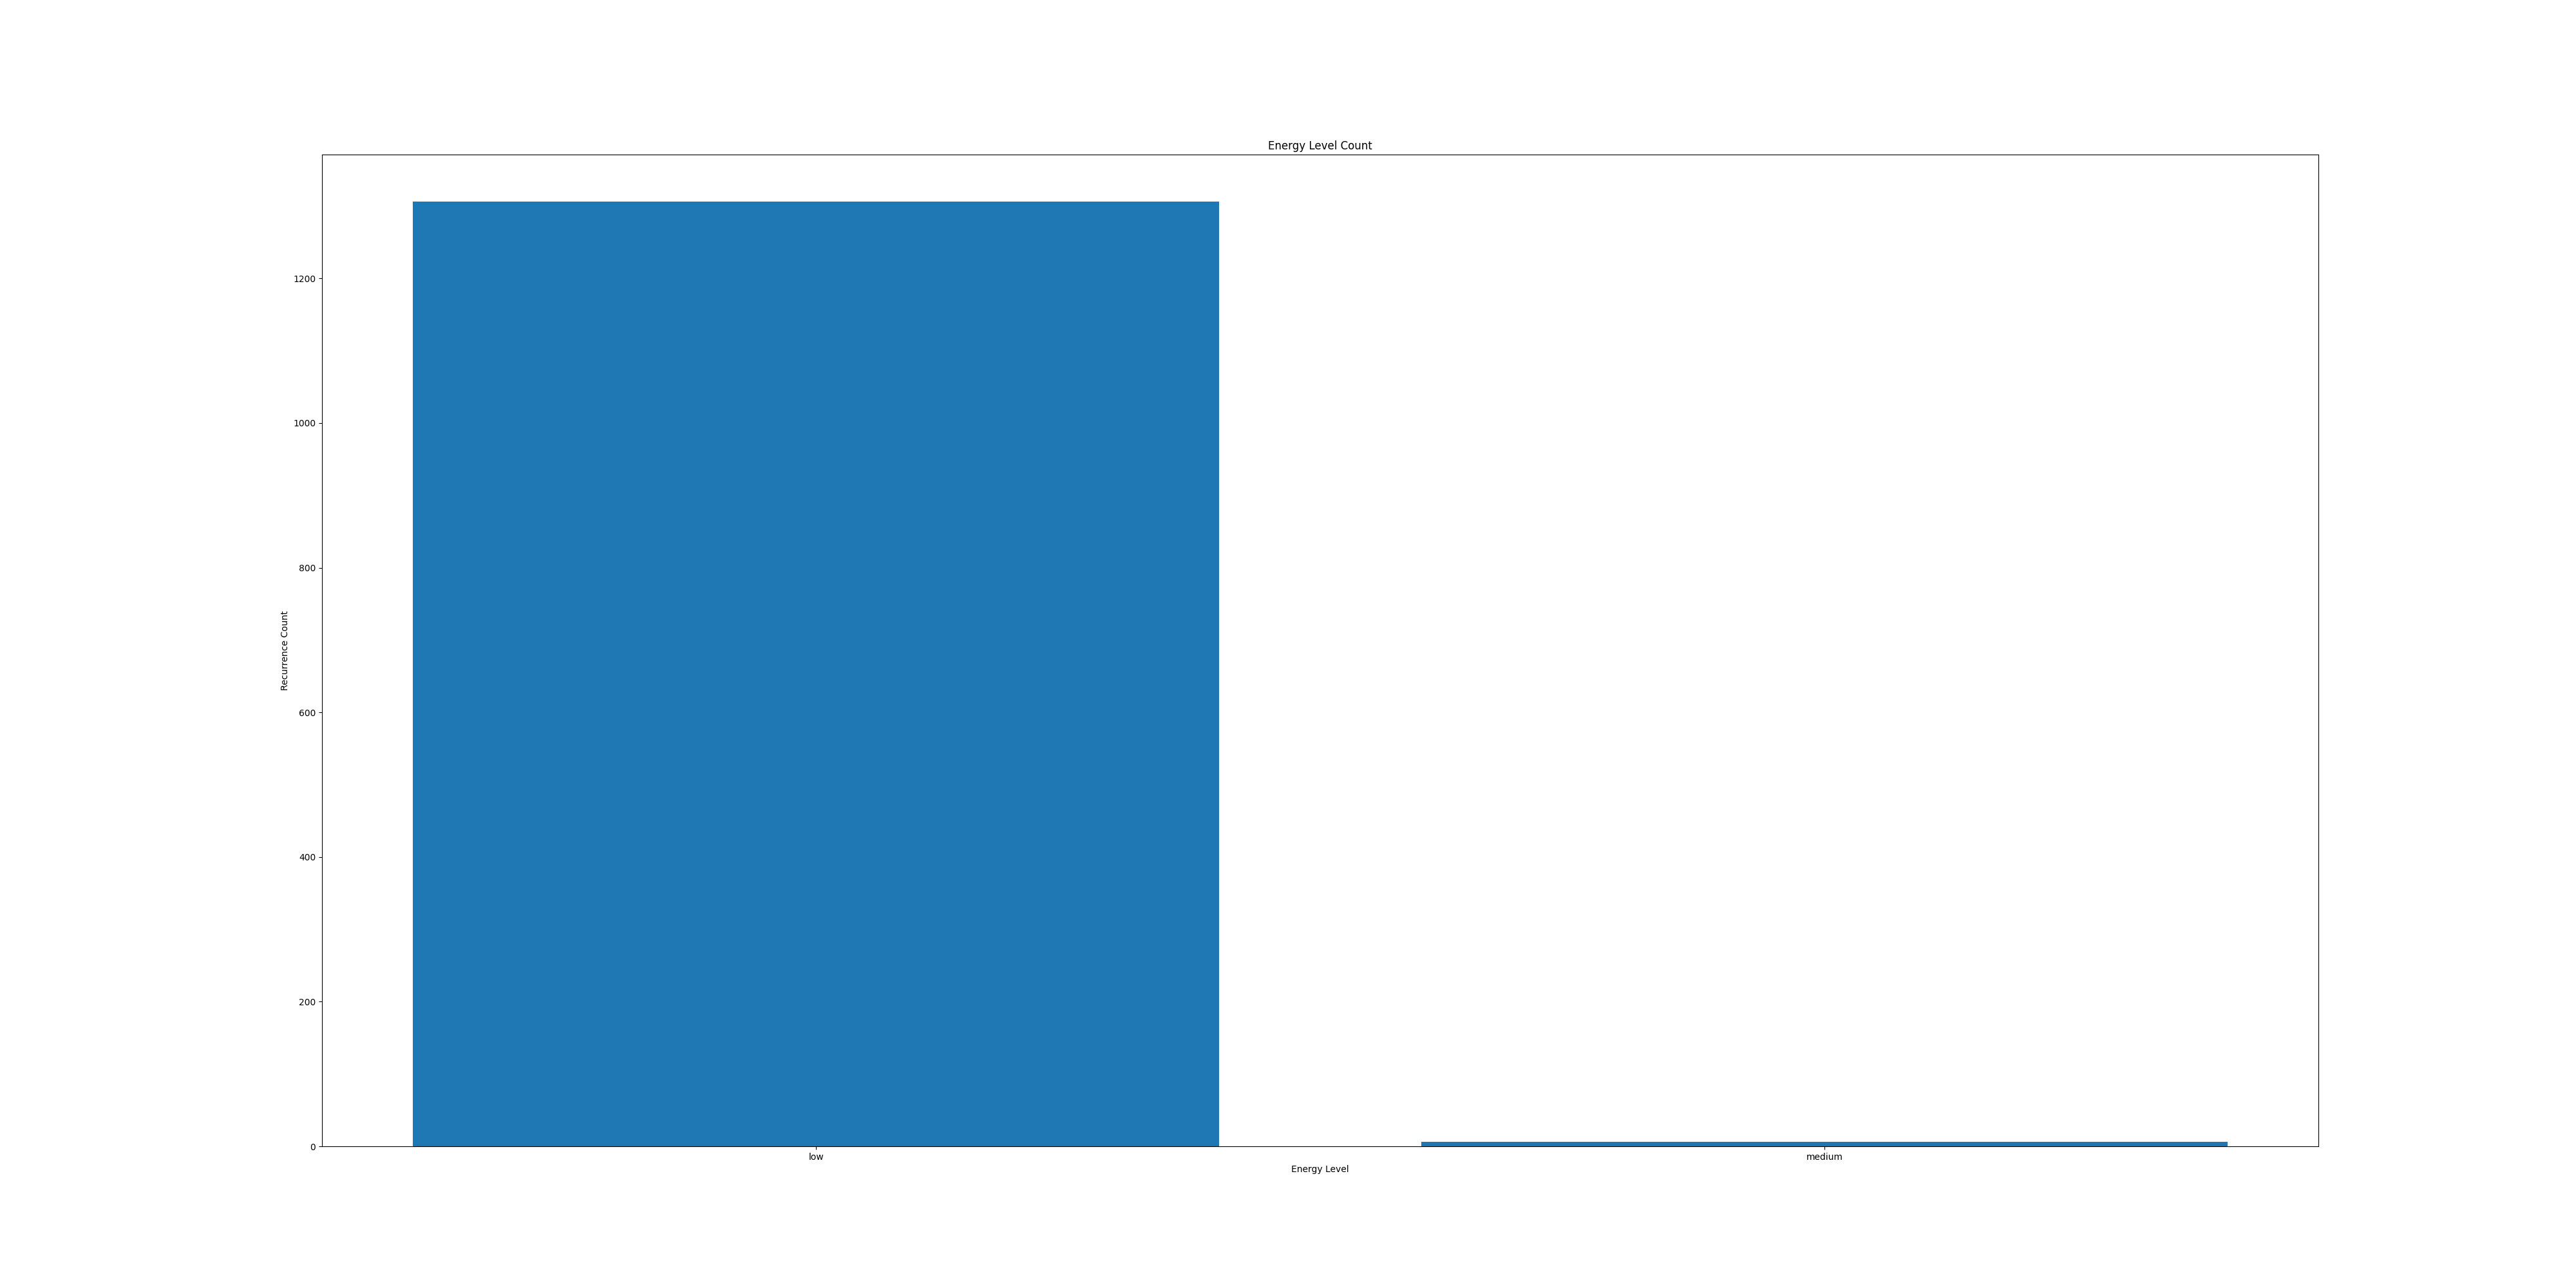

The table this chart was drawn from, first rows:
Energy Level, Counter
low, 1306
medium, 6
